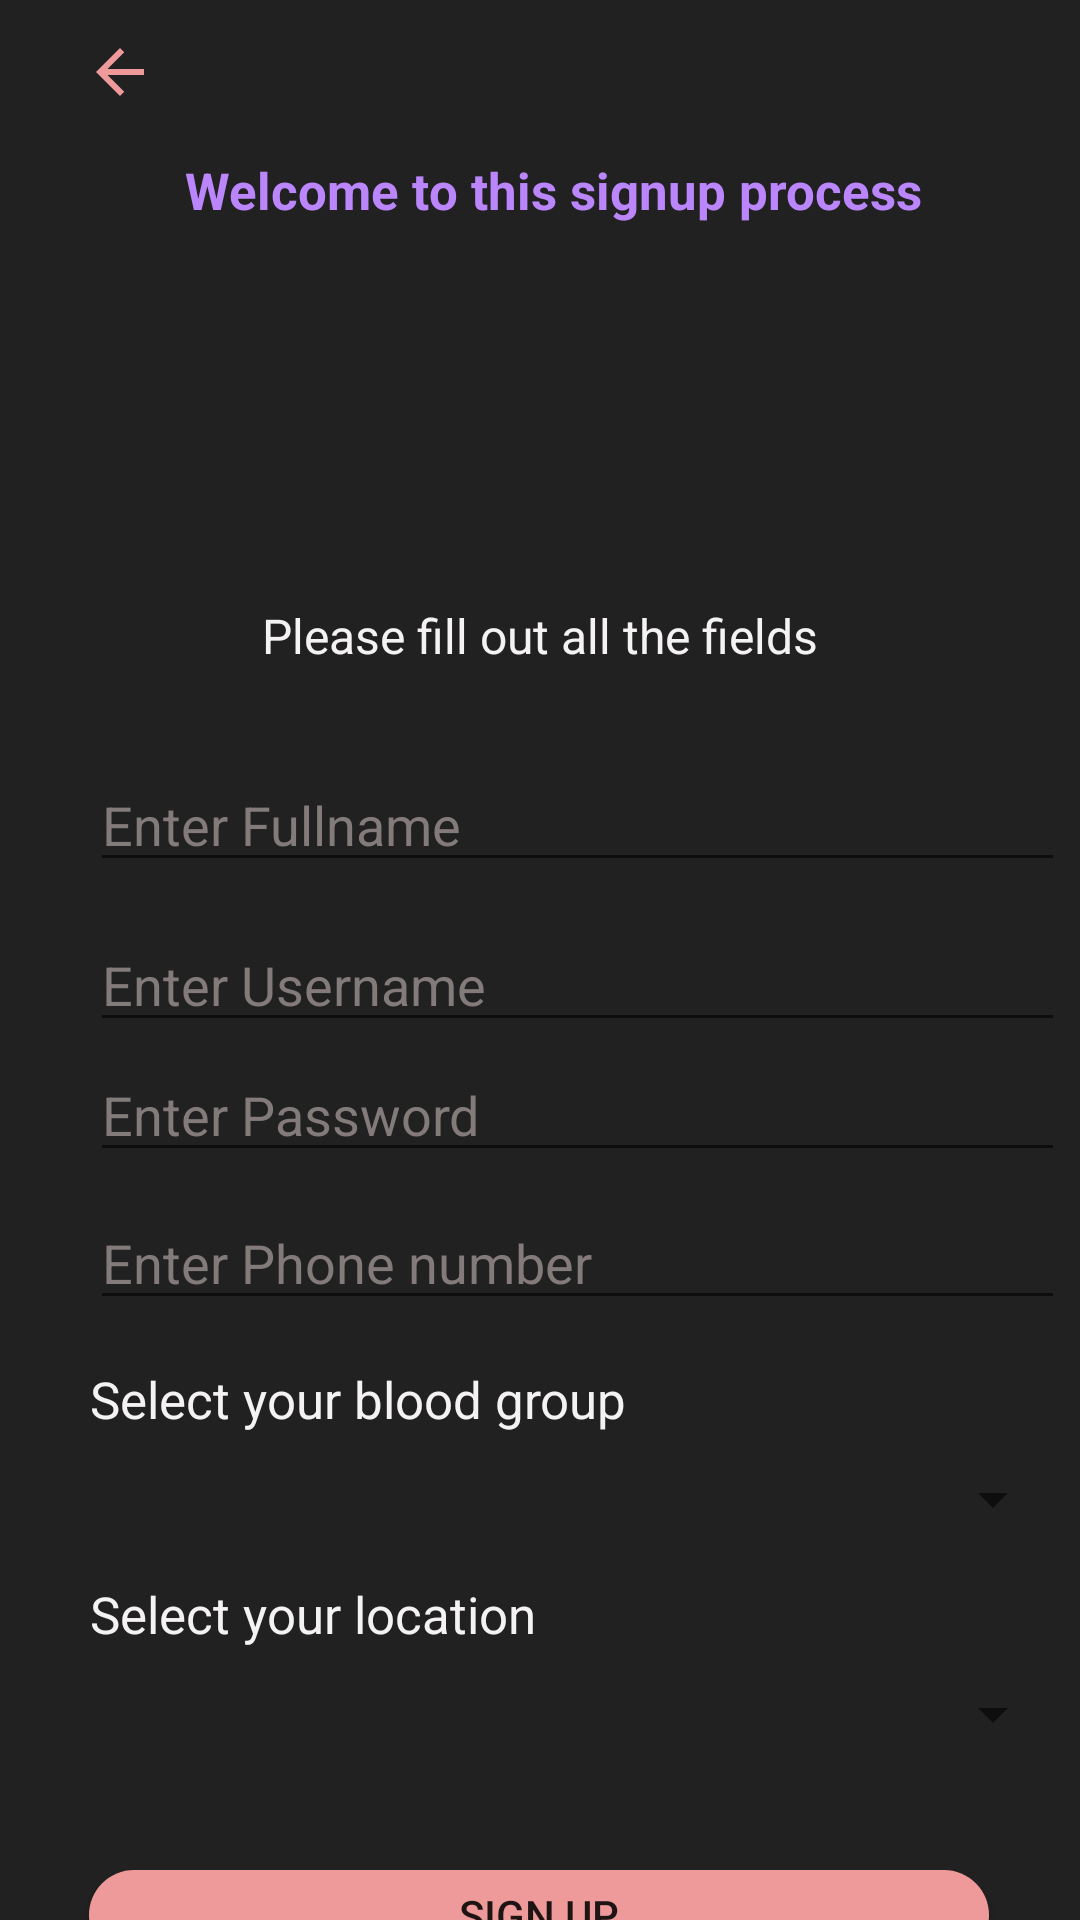

Layout XML and referenced resources for this Android screen:
<!-- AndroidManifest.xml: application theme Theme.BloodLine -->
<!-- res/layout/activity_register.xml -->
<?xml version="1.0" encoding="utf-8"?>
<androidx.constraintlayout.widget.ConstraintLayout xmlns:android="http://schemas.android.com/apk/res/android"
    xmlns:app="http://schemas.android.com/apk/res-auto"
    xmlns:tools="http://schemas.android.com/tools"
    android:id="@+id/registerBody"
    android:layout_width="match_parent"
    android:layout_height="match_parent"
    android:background="#212121"
    tools:context=".Register">

    <ImageButton
        android:id="@+id/backButton"
        android:layout_width="48dp"
        android:layout_height="38dp"
        android:layout_marginStart="16dp"
        android:layout_marginTop="5dp"
        android:layout_marginEnd="328dp"
        android:background="#212121"
        app:layout_constraintEnd_toEndOf="parent"
        app:layout_constraintHorizontal_bias="0.0"
        app:layout_constraintStart_toStartOf="parent"
        app:layout_constraintTop_toTopOf="parent"
        app:srcCompat="@drawable/ic_back" />

    <ImageView
        android:id="@+id/imageView8"
        android:layout_width="112dp"
        android:layout_height="94dp"
        android:layout_marginStart="149dp"
        android:layout_marginEnd="150dp"
        app:layout_constraintEnd_toEndOf="parent"
        app:layout_constraintStart_toStartOf="parent"
        app:layout_constraintTop_toBottomOf="@+id/textView11"
        app:srcCompat="@drawable/history" />

    <TextView
        android:id="@+id/textView11"
        android:layout_width="282dp"
        android:layout_height="35dp"
        android:layout_marginStart="10dp"
        android:layout_marginTop="52dp"
        android:layout_marginEnd="10dp"
        android:text="Welcome to this signup process"
        android:textAlignment="center"
        android:textColor="@color/purple_200"
        android:textSize="17sp"
        android:textStyle="bold"
        app:layout_constraintEnd_toEndOf="parent"
        app:layout_constraintHorizontal_bias="0.577"
        app:layout_constraintStart_toStartOf="parent"
        app:layout_constraintTop_toTopOf="parent" />

    <TextView
        android:id="@+id/textView12"
        android:layout_width="0dp"
        android:layout_height="wrap_content"
        android:layout_marginStart="50dp"
        android:layout_marginTop="20dp"
        android:layout_marginEnd="50dp"
        android:text="Please fill out all the fields"
        android:textAlignment="center"
        android:textColor="#F4F2F2"
        android:textSize="16sp"
        app:layout_constraintEnd_toEndOf="parent"
        app:layout_constraintStart_toStartOf="parent"
        app:layout_constraintTop_toBottomOf="@+id/imageView8" />

    <EditText
        android:id="@+id/fullname"
        android:layout_width="0dp"
        android:layout_height="wrap_content"
        android:layout_marginStart="30dp"
        android:layout_marginTop="30dp"
        android:layout_marginEnd="5dp"
        android:ems="10"
        android:hint="Enter Fullname"
        android:inputType="textPersonName"
        android:textColor="#f4f2f2"
        android:textColorHint="#837a7a"
        app:layout_constraintEnd_toEndOf="parent"
        app:layout_constraintStart_toStartOf="parent"
        app:layout_constraintTop_toBottomOf="@+id/textView12" />

    <EditText
        android:id="@+id/username1"
        android:layout_width="0dp"
        android:layout_height="wrap_content"
        android:layout_marginStart="30dp"
        android:layout_marginTop="12dp"
        android:layout_marginEnd="5dp"
        android:ems="10"
        android:hint="Enter Username"
        android:inputType="textPersonName"
        android:textColor="#f4f2f2"
        android:textColorHint="#837a7a"
        app:layout_constraintEnd_toEndOf="parent"
        app:layout_constraintStart_toStartOf="parent"
        app:layout_constraintTop_toBottomOf="@+id/fullname" />

    <EditText
        android:id="@+id/password1"
        android:layout_width="0dp"
        android:layout_height="wrap_content"
        android:layout_marginStart="30dp"
        android:layout_marginTop="2dp"
        android:layout_marginEnd="5dp"
        android:ems="10"
        android:hint="Enter Password"
        android:inputType="textPassword"
        android:textColor="#f4f2f2"
        android:textColorHint="#837a7a"
        app:layout_constraintEnd_toEndOf="parent"
        app:layout_constraintStart_toStartOf="parent"
        app:layout_constraintTop_toBottomOf="@+id/username1" />

    <EditText
        android:id="@+id/phoneNumber"
        android:layout_width="0dp"
        android:layout_height="wrap_content"
        android:layout_marginStart="30dp"
        android:layout_marginTop="8dp"
        android:layout_marginEnd="5dp"
        android:ems="10"
        android:hint="Enter Phone number"
        android:inputType="phone"
        android:textColor="#f4f2f2"
        android:textColorHint="#837a7a"
        app:layout_constraintEnd_toEndOf="parent"
        app:layout_constraintStart_toStartOf="parent"
        app:layout_constraintTop_toBottomOf="@+id/password1" />

    <TextView
        android:id="@+id/textView13"
        android:layout_width="0dp"
        android:layout_height="wrap_content"
        android:layout_marginStart="30dp"
        android:layout_marginTop="15dp"
        android:layout_marginEnd="5dp"
        android:text="Select your blood group"
        android:textColor="#F4F2F2"
        android:textSize="17sp"
        app:layout_constraintEnd_toEndOf="parent"
        app:layout_constraintStart_toStartOf="parent"
        app:layout_constraintTop_toBottomOf="@+id/phoneNumber" />

    <Spinner
        android:id="@+id/spinnerBlood"
        android:layout_width="0dp"
        android:layout_height="wrap_content"
        android:layout_marginStart="30dp"
        android:layout_marginTop="10dp"
        android:layout_marginEnd="5dp"
        app:layout_constraintEnd_toEndOf="parent"
        app:layout_constraintStart_toStartOf="parent"
        app:layout_constraintTop_toBottomOf="@+id/textView13" />

    <TextView
        android:id="@+id/textView14"
        android:layout_width="0dp"
        android:layout_height="wrap_content"
        android:layout_marginStart="30dp"
        android:layout_marginTop="15dp"
        android:layout_marginEnd="5dp"
        android:text="Select your location"
        android:textColor="#F4F2F2"
        android:textSize="17sp"
        app:layout_constraintEnd_toEndOf="parent"
        app:layout_constraintStart_toStartOf="parent"
        app:layout_constraintTop_toBottomOf="@+id/spinnerBlood" />

    <Spinner
        android:id="@+id/spinnerLocation"
        android:layout_width="0dp"
        android:layout_height="wrap_content"
        android:layout_marginStart="30dp"
        android:layout_marginTop="10dp"
        android:layout_marginEnd="5dp"
        app:layout_constraintEnd_toEndOf="parent"
        app:layout_constraintStart_toStartOf="parent"
        app:layout_constraintTop_toBottomOf="@+id/textView14" />

    <Button
        android:id="@+id/SignupButton"
        android:layout_width="300dp"
        android:layout_height="30dp"
        android:layout_marginStart="55dp"
        android:layout_marginTop="40dp"
        android:layout_marginEnd="56dp"
        android:background="@drawable/button_bg"
        android:text="Sign up"
        app:layout_constraintEnd_toEndOf="parent"
        app:layout_constraintStart_toStartOf="parent"
        app:layout_constraintTop_toBottomOf="@+id/spinnerLocation" />
</androidx.constraintlayout.widget.ConstraintLayout>
<!-- resources referenced by this layout -->
<resources>
  <color name="purple_200">#FFBB86FC</color>
  <!-- drawable button_bg (drawable) -->
  <?xml version="1.0" encoding="utf-8"?>
  <shape android:shape="rectangle" xmlns:android="http://schemas.android.com/apk/res/android">
      <corners android:radius="15dp"/>
      <solid android:color="#ef9a9a"/>
  </shape>
  <!-- drawable ic_back (drawable) -->
  <vector android:height="24dp" android:tint="#ef9a9a"
      android:viewportHeight="24" android:viewportWidth="24"
      android:width="24dp" xmlns:android="http://schemas.android.com/apk/res/android">
      <path android:fillColor="@android:color/white" android:pathData="M20,11H7.83l5.59,-5.59L12,4l-8,8 8,8 1.41,-1.41L7.83,13H20v-2z"/>
  </vector>
  <style name="Theme.BloodLine" parent="Theme.AppCompat.DayNight.NoActionBar">
          
          <item name="colorPrimary">#ef9a9a</item>
          <item name="colorPrimaryVariant">#ef9a9a</item>
          <item name="colorOnPrimary">@color/white</item>
          
          <item name="colorSecondary">@color/teal_200</item>
          <item name="colorSecondaryVariant">@color/teal_700</item>
          <item name="colorOnSecondary">@color/black</item>
          
          <item name="android:statusBarColor" tools:targetApi="l">?attr/colorPrimaryVariant</item>
          
      </style>
  <color name="white">#FFFFFFFF</color>
  <color name="teal_200">#FF03DAC5</color>
  <color name="teal_700">#FF018786</color>
  <color name="black">#FF000000</color>
</resources>
